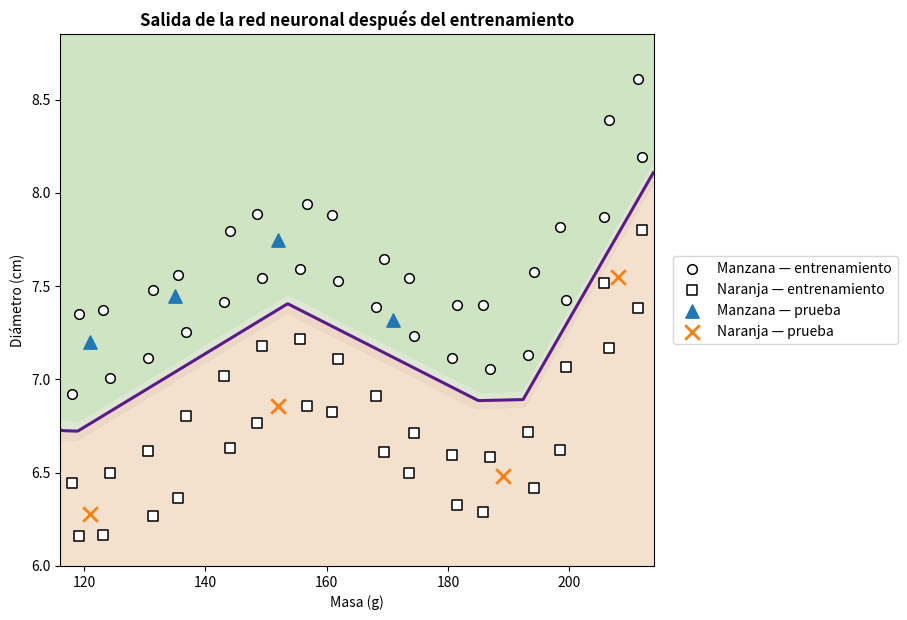

The script that saved this image:
import numpy as np
import matplotlib.pyplot as plt


def relu(s):
    return np.maximum(0, s)


def relu_derivative(s):
    return (s > 0).astype(float)


def sigmoid(s):
    return 1 / (1 + np.exp(-s))


def base_boundary(m):
    return (
        6.68
        + 0.74 * np.exp(-((m - 155) / 20) ** 2)
        + 1.50 / (1 + np.exp(-(m - 202) / 5))
    )


def build_dataset():
    masses_1 = np.linspace(118, 212, 16)
    masses_2 = masses_1 + np.array([
        1.2, -1.1, 0.8, -1.3, 1.0, -0.8, 1.1, -1.0,
        1.3, -0.9, 0.9, -1.2, 1.0, -1.0, 0.8, -0.7,
    ])
    k = np.arange(16)

    apple_1 = np.column_stack([
        masses_1,
        base_boundary(masses_1) + 0.22 + 0.05 * np.sin(0.8 * k),
    ])
    apple_2 = np.column_stack([
        masses_2,
        base_boundary(masses_2) + 0.58 + 0.06 * np.cos(0.45 * k),
    ])
    orange_1 = np.column_stack([
        masses_1,
        base_boundary(masses_1) - (0.22 + 0.04 * np.cos(0.7 * k)),
    ])
    orange_2 = np.column_stack([
        masses_2,
        base_boundary(masses_2) - (0.55 + 0.05 * np.sin(0.5 * k)),
    ])

    X_train = np.vstack([apple_1, apple_2, orange_1, orange_2])
    y_train = np.array([1.0] * 32 + [0.0] * 32)

    X_test = np.array([
        [121.0, 7.20], [135.0, 7.45], [152.0, 7.75], [171.0, 7.32],
        [121.0, 6.28], [152.0, 6.86], [189.0, 6.48], [208.0, 7.55],
    ])
    y_test = np.array([1.0, 1.0, 1.0, 1.0, 0.0, 0.0, 0.0, 0.0])
    return X_train, y_train, X_test, y_test


X_train, y_train, X_test, y_test = build_dataset()
mean = X_train.mean(axis=0)
std = X_train.std(axis=0)
Xn = (X_train - mean) / std

print('Conjunto de entrenamiento' + ':', X_train.shape)
print('Conjunto de prueba' + ':', X_test.shape)
print('Media' + ':', mean)
print('Desviación estándar' + ':', std)


rng = np.random.default_rng(42)
W1 = 0.1 * rng.standard_normal((12, 2))
b1 = np.zeros(12)
W2 = 0.1 * rng.standard_normal(12)
b2 = 0.0

learning_rate = 0.05
n_epochs = 6000
history = []

for epoch in range(n_epochs):
    for i in rng.permutation(len(Xn)):
        x = Xn[i]
        target = y_train[i]

        # Propagación hacia adelante
        z1 = W1 @ x + b1
        h = relu(z1)
        z2 = W2 @ h + b2
        y_hat = sigmoid(z2)

        # Retropropagación
        delta2 = (y_hat - target) * y_hat * (1 - y_hat)
        dW2 = delta2 * h
        db2 = delta2

        delta1 = (delta2 * W2) * relu_derivative(z1)
        dW1 = np.outer(delta1, x)
        db1 = delta1

        # Actualización por descenso de gradiente estocástico
        W1 -= learning_rate * dW1
        b1 -= learning_rate * db1
        W2 -= learning_rate * dW2
        b2 -= learning_rate * db2

    errors = []
    for x, target in zip(Xn, y_train):
        h = relu(W1 @ x + b1)
        y_hat = sigmoid(W2 @ h + b2)
        errors.append(0.5 * (target - y_hat) ** 2)
    history.append(float(np.mean(errors)))

print(f"Pérdida media final: {history[-1]:.10f}")


def predict(X):
    X_scaled = (X - mean) / std
    outputs = []
    for x in X_scaled:
        h = relu(W1 @ x + b1)
        outputs.append(sigmoid(W2 @ h + b2))
    return np.array(outputs)


pred_train = predict(X_train)
pred_test = predict(X_test)

print(f"Exactitud en entrenamiento: {np.mean((pred_train >= 0.5) == y_train):.4f}")
print(f"Exactitud en la prueba ilustrativa: {np.mean((pred_test >= 0.5) == y_test):.4f}")
print('Salidas de prueba' + ':', np.round(pred_test, 6))

masses = np.linspace(116, 214, 500)
diameters = np.linspace(6.0, 8.85, 500)
M, D = np.meshgrid(masses, diameters)
grid = np.column_stack([M.ravel(), D.ravel()])
P = predict(grid).reshape(M.shape)

fig, ax = plt.subplots(figsize=(9.2, 6.3))
ax.contourf(
    M, D, P,
    levels=[0.0, 0.25, 0.50, 0.75, 1.0],
    colors=['#f3e0cb', '#ecd5c4', '#dbe7cf', '#cde3bf'],
    alpha=0.95,
)
ax.contour(M, D, P, levels=[0.5], colors=['#5a1a8a'], linewidths=2.2)

mask = y_train == 1.0
ax.scatter(X_train[mask, 0], X_train[mask, 1], marker='o', s=48,
           facecolors='white', edgecolors='black', linewidths=1.1,
           label='Manzana — entrenamiento')
mask = y_train == 0.0
ax.scatter(X_train[mask, 0], X_train[mask, 1], marker='s', s=48,
           facecolors='white', edgecolors='black', linewidths=1.1,
           label='Naranja — entrenamiento')
mask = y_test == 1.0
ax.scatter(X_test[mask, 0], X_test[mask, 1], marker='^', s=92,
           color='#1f77b4', label='Manzana — prueba')
mask = y_test == 0.0
ax.scatter(X_test[mask, 0], X_test[mask, 1], marker='x', s=110,
           color='#ff7f0e', linewidths=2.0, label='Naranja — prueba')

ax.set_xlim(116, 214)
ax.set_ylim(6.0, 8.85)
ax.set_xlabel('Masa (g)')
ax.set_ylabel('Diámetro (cm)')
ax.set_title('Salida de la red neuronal después del entrenamiento', fontweight='bold')
ax.legend(loc='center left', bbox_to_anchor=(1.02, 0.5), frameon=True)
fig.tight_layout()
plt.show()
